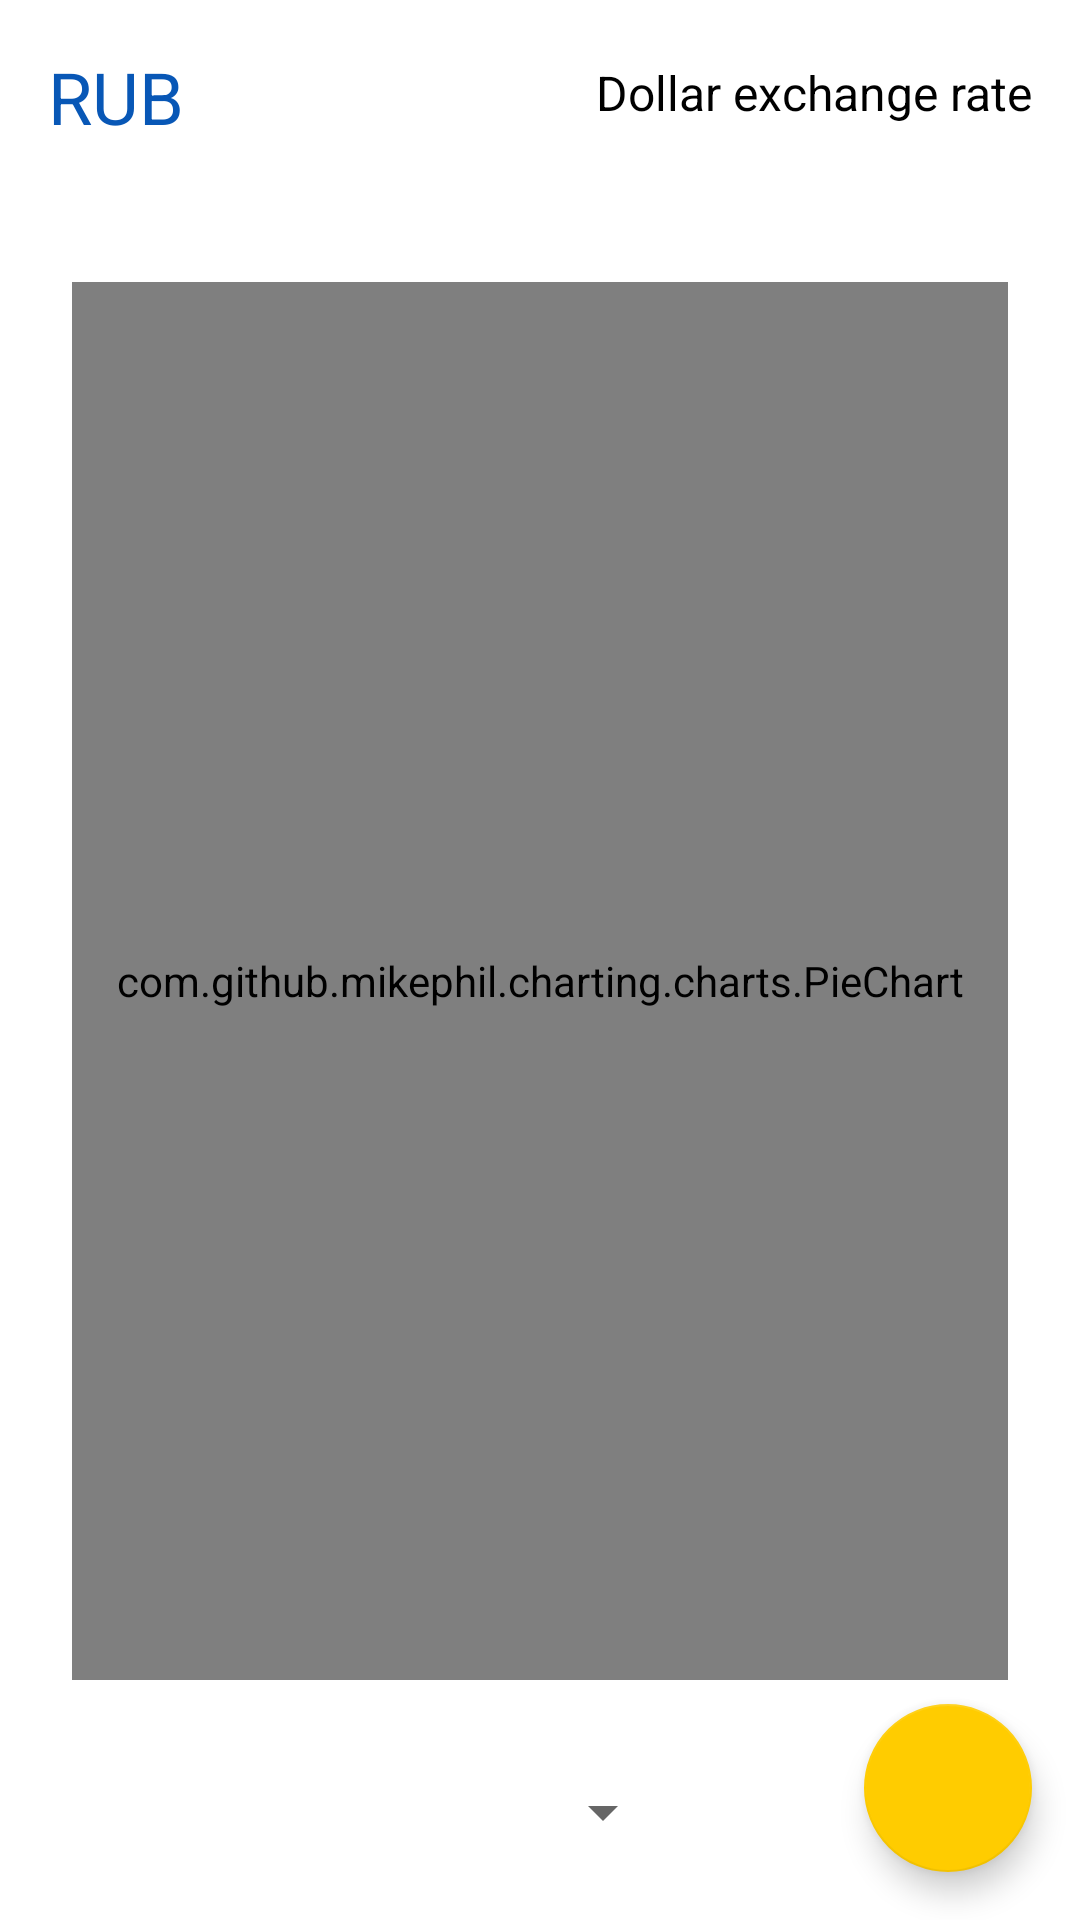

The Android layout XML behind this screen, and the referenced resources:
<!-- AndroidManifest.xml: application theme AppTheme -->
<!-- res/layout/fragment_main_screen.xml -->
<?xml version="1.0" encoding="utf-8"?>
<android.support.constraint.ConstraintLayout xmlns:android="http://schemas.android.com/apk/res/android"
    xmlns:app="http://schemas.android.com/apk/res-auto"
    xmlns:tools="http://schemas.android.com/tools"
    android:layout_width="match_parent"
    android:layout_height="match_parent"
    android:background="@color/yandex_white"
    tools:context=".presentation.modules.mainscreen.view.MainScreenFragment">

    <TextView
        android:id="@+id/balance_tv"
        android:layout_width="0dp"
        android:layout_height="wrap_content"
        android:layout_marginStart="16dp"
        android:layout_marginTop="16dp"
        android:text="@string/balance"
        android:textColor="@color/yandex_black"
        android:visibility="gone"
        app:layout_constraintStart_toEndOf="@id/rvAccounts"
        app:layout_constraintTop_toTopOf="parent" />

    <TextView
        android:id="@+id/main_currency"
        android:layout_width="wrap_content"
        android:layout_height="0dp"
        android:layout_marginBottom="8dp"
        android:layout_marginEnd="8dp"
        android:layout_marginStart="16dp"
        android:layout_marginTop="16dp"
        android:text="@string/RUB"
        android:textColor="@color/yandex_blue"
        android:textSize="24sp"
        app:layout_constraintEnd_toStartOf="@+id/main_quant_text"
        app:layout_constraintStart_toStartOf="@id/balance_tv"
        app:layout_constraintTop_toBottomOf="@id/balance_tv" />

    <TextView
        android:id="@+id/main_quant_text"
        android:layout_width="0dp"
        android:layout_height="wrap_content"
        android:layout_marginBottom="8dp"
        android:layout_marginEnd="8dp"
        android:layout_marginStart="8dp"
        android:textAlignment="textStart"
        android:textColor="@color/yandex_blue"
        android:textSize="24sp"
        app:layout_constraintStart_toEndOf="@+id/main_currency"
        app:layout_constraintTop_toTopOf="@id/main_currency"
        tools:text="5000" />

    <TextView
        android:id="@+id/usd_curr_chang_text"
        android:layout_width="wrap_content"
        android:layout_height="wrap_content"
        android:textAlignment="textStart"
        android:textColor="#4e7db6"
        android:textSize="16sp"
        app:layout_constraintEnd_toEndOf="@id/main_quant_text"
        app:layout_constraintStart_toStartOf="@id/main_currency"
        app:layout_constraintTop_toBottomOf="@id/main_currency"
        tools:text="(10000 USD)" />

    <TextView
        android:id="@+id/label_dollar_rate"
        android:layout_width="0dp"
        android:layout_height="wrap_content"
        android:layout_marginEnd="16dp"
        android:layout_marginTop="4dp"
        android:text="@string/course_dollar"
        android:textAlignment="textStart"
        android:textColor="@color/yandex_black"
        android:textSize="16sp"
        app:layout_constraintEnd_toEndOf="parent"
        app:layout_constraintTop_toTopOf="@id/main_currency" />

    <TextView
        android:id="@+id/dollar_rate"
        android:layout_width="wrap_content"
        android:layout_height="wrap_content"
        android:textAlignment="textStart"
        android:textColor="@color/yandex_black"
        android:textSize="14sp"
        app:layout_constraintEnd_toEndOf="@id/label_dollar_rate"
        app:layout_constraintStart_toStartOf="@id/label_dollar_rate"
        app:layout_constraintTop_toBottomOf="@id/label_dollar_rate"
        tools:text="45.12" />

    <android.support.v7.widget.CardView
        android:id="@+id/pie_chart_card"
        android:layout_width="0dp"
        android:layout_height="0dp"
        android:layout_marginBottom="8dp"
        android:layout_marginEnd="16dp"
        android:layout_marginStart="16dp"
        android:layout_marginTop="16dp"
        app:cardElevation="0dp"
        app:layout_constraintBottom_toTopOf="@+id/add_account_bt"
        app:layout_constraintEnd_toEndOf="parent"
        app:layout_constraintStart_toEndOf="@id/rvAccounts"
        app:layout_constraintTop_toBottomOf="@+id/usd_curr_chang_text">

        <com.github.mikephil.charting.charts.PieChart
            android:id="@+id/pie_chart_view"
            android:layout_width="match_parent"
            android:layout_height="match_parent"
            android:layout_margin="8dp" />
    </android.support.v7.widget.CardView>

    <TextView
        android:id="@+id/empty_pie_chart"
        android:layout_width="0dp"
        android:layout_height="0dp"
        android:background="@color/yandex_white"
        android:fontFamily="sans-serif-light"
        android:gravity="center"
        android:text="@string/not_transactions"
        android:textColor="@color/yandex_red"
        android:textSize="12sp"
        android:textStyle="italic"
        android:visibility="invisible"
        app:layout_constraintBottom_toBottomOf="@id/pie_chart_card"
        app:layout_constraintEnd_toEndOf="@id/pie_chart_card"
        app:layout_constraintStart_toStartOf="@id/pie_chart_card"
        app:layout_constraintTop_toTopOf="@id/pie_chart_card" />

    <Spinner
        android:id="@+id/spinner_account"
        android:layout_width="0dp"
        android:layout_height="wrap_content"
        android:layout_marginBottom="24dp"
        android:layout_marginEnd="16dp"
        android:layout_marginStart="16dp"
        app:layout_constraintBottom_toBottomOf="parent"
        app:layout_constraintEnd_toStartOf="@+id/add_account_bt"
        app:layout_constraintStart_toEndOf="@id/rvAccounts" />

    <Button
        android:id="@+id/add_account_bt"
        android:layout_width="wrap_content"
        android:layout_height="wrap_content"
        android:layout_marginBottom="16dp"
        android:layout_marginEnd="16dp"
        android:text="@string/new_account"
        android:textAllCaps="false"
        android:visibility="invisible"
        app:layout_constraintBottom_toBottomOf="parent"
        app:layout_constraintEnd_toEndOf="parent" />

    <android.support.design.widget.FloatingActionButton
        android:id="@+id/add_transaction_fab"
        android:layout_width="wrap_content"
        android:layout_height="wrap_content"
        android:layout_margin="16dp"
        android:src="@drawable/ic_add_white"
        app:layout_constraintBottom_toBottomOf="parent"
        app:layout_constraintEnd_toEndOf="parent" />

    <android.support.v7.widget.RecyclerView
        android:id="@+id/rvAccounts"
        android:layout_width="wrap_content"
        android:layout_height="0dp"
        android:clipToPadding="false"
        android:paddingBottom="8dp"
        android:paddingTop="8dp"
        android:visibility="gone"
        app:layout_constraintBottom_toBottomOf="parent"
        app:layout_constraintStart_toStartOf="parent"
        app:layout_constraintTop_toTopOf="parent"
        tools:itemCount="4"
        tools:listitem="@layout/item_account" />

    <View
        android:id="@+id/divider"
        android:layout_width="2dp"
        android:layout_height="match_parent"
        android:background="#14ffcc00"
        android:visibility="gone"
        app:layout_constraintStart_toEndOf="@id/rvAccounts" />

</android.support.constraint.ConstraintLayout>
<!-- res/layout/item_account.xml (included above) -->
<?xml version="1.0" encoding="utf-8"?>
<android.support.constraint.ConstraintLayout xmlns:android="http://schemas.android.com/apk/res/android"
    xmlns:app="http://schemas.android.com/apk/res-auto"
    xmlns:tools="http://schemas.android.com/tools"
    android:layout_width="match_parent"
    android:layout_height="wrap_content">

    <TextView
        android:id="@+id/title"
        android:layout_width="match_parent"
        android:layout_height="wrap_content"
        android:background="@drawable/ripple_rectangle"
        android:clickable="true"
        android:focusable="true"
        android:paddingBottom="8dp"
        android:paddingEnd="32dp"
        android:paddingStart="32dp"
        android:paddingTop="8dp"
        android:textColor="@color/yandex_blue"
        android:textSize="20sp"
        app:layout_constraintBottom_toBottomOf="parent"
        app:layout_constraintEnd_toEndOf="parent"
        app:layout_constraintStart_toStartOf="parent"
        tools:text="Operation type" />

</android.support.constraint.ConstraintLayout>
<!-- resources referenced by this layout -->
<resources>
  <color name="yandex_black">#000000</color>
  <color name="yandex_blue">#0857B6</color>
  <color name="yandex_red">#FC091B</color>
  <color name="yandex_white">#FFFFFF</color>
  <!-- drawable ripple_rectangle (drawable) -->
  <?xml version="1.0" encoding="utf-8"?>
  <ripple xmlns:android="http://schemas.android.com/apk/res/android"
      xmlns:tools="http://schemas.android.com/tools"
      android:color="?android:attr/colorControlHighlight"
      tools:targetApi="lollipop">
      <item android:id="@android:id/mask">
          <shape android:shape="rectangle">
              <solid android:color="@color/yandex_black" />
          </shape>
      </item>
  </ripple>
  <string name="RUB">RUB</string>
  <string name="balance">Balance</string>
  <string name="course_dollar">Dollar exchange rate</string>
  <string name="new_account">Add account</string>
  <string name="not_transactions">There is no transaction for the selected account</string>
  <style name="AppTheme" parent="Theme.AppCompat.Light.NoActionBar">
          
          <item name="colorPrimary">@color/colorPrimary</item>
          <item name="colorPrimaryDark">@color/colorPrimaryDark</item>
          <item name="colorAccent">@color/colorAccent</item>
  
          <item name="cardViewStyle">@style/CardView</item>
      </style>
  <color name="colorPrimary">@color/yandex_black</color>
  <color name="colorPrimaryDark">@color/yandex_black</color>
  <color name="colorAccent">@color/yandex_orange</color>
  <color name="yandex_orange">#FFCC00</color>
</resources>
